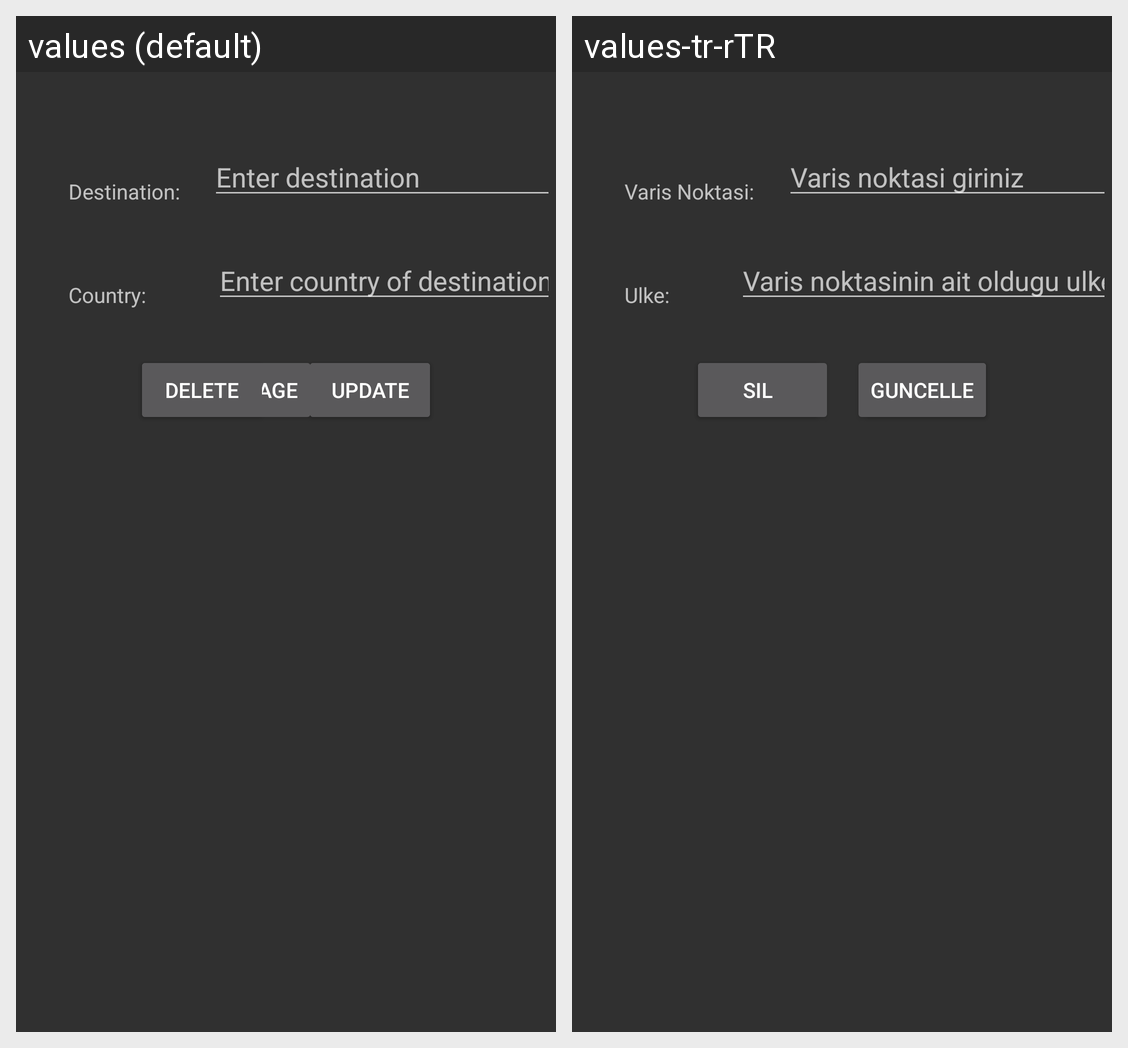

For this localized Android screen grid, give each drawn string resource with its value in every locale shown.
Android screen res/layout/fragment_tg_list_element.xml rendered under 2 locales, left to right: values (default), values-tr-rTR. Device: Nexus 5 (rendered at 1080×1920; each locale shown at half size, 540×960, under a caption strip naming it); theme AppTheme.
Strings drawn on this screen, with the default value and each locale's value (text and hints the layout hard-codes, and strings that could not be matched under every locale, appear in the picture but are not listed):

destination
  values: Destination:
  values-tr-rTR: Varis Noktasi:

country
  values: Country:
  values-tr-rTR: Ulke:

destination_hint
  values: Enter destination
  values-tr-rTR: Varis noktasi giriniz

country_hint
  values: Enter country of destination
  values-tr-rTR: Varis noktasinin ait oldugu ulkeyi giriniz

select_img
  values: Select Image
  values-tr-rTR: Resim Sec

delete_btn
  values: Delete
  values-tr-rTR: SIL

save_btn
  values: Save
  values-tr-rTR: Kayit Et

update_btn
  values: Update
  values-tr-rTR: GUNCELLE
